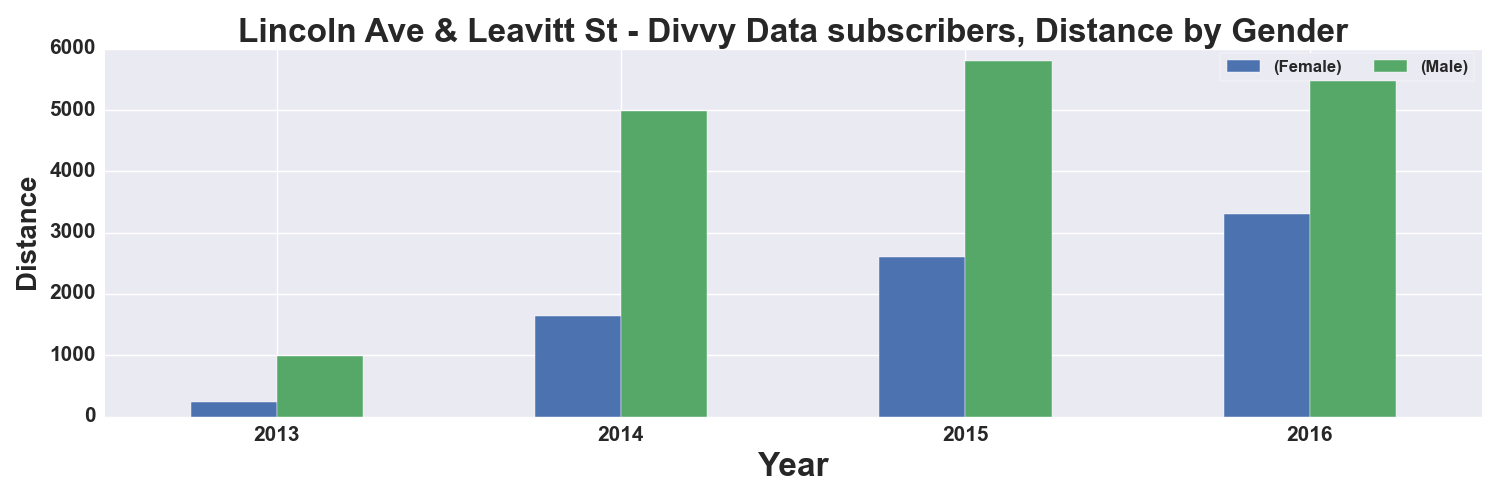

Source data for this figure (header and first rows):
, START TIME YEAR, DISTANCE_Miles, DISTANCE_Miles
GENDER, , Female, Male
0, 2013, 235.0, 994.0
1, 2014, 1641, 4991
2, 2015, 2605, 5801
3, 2016, 3307, 5699
